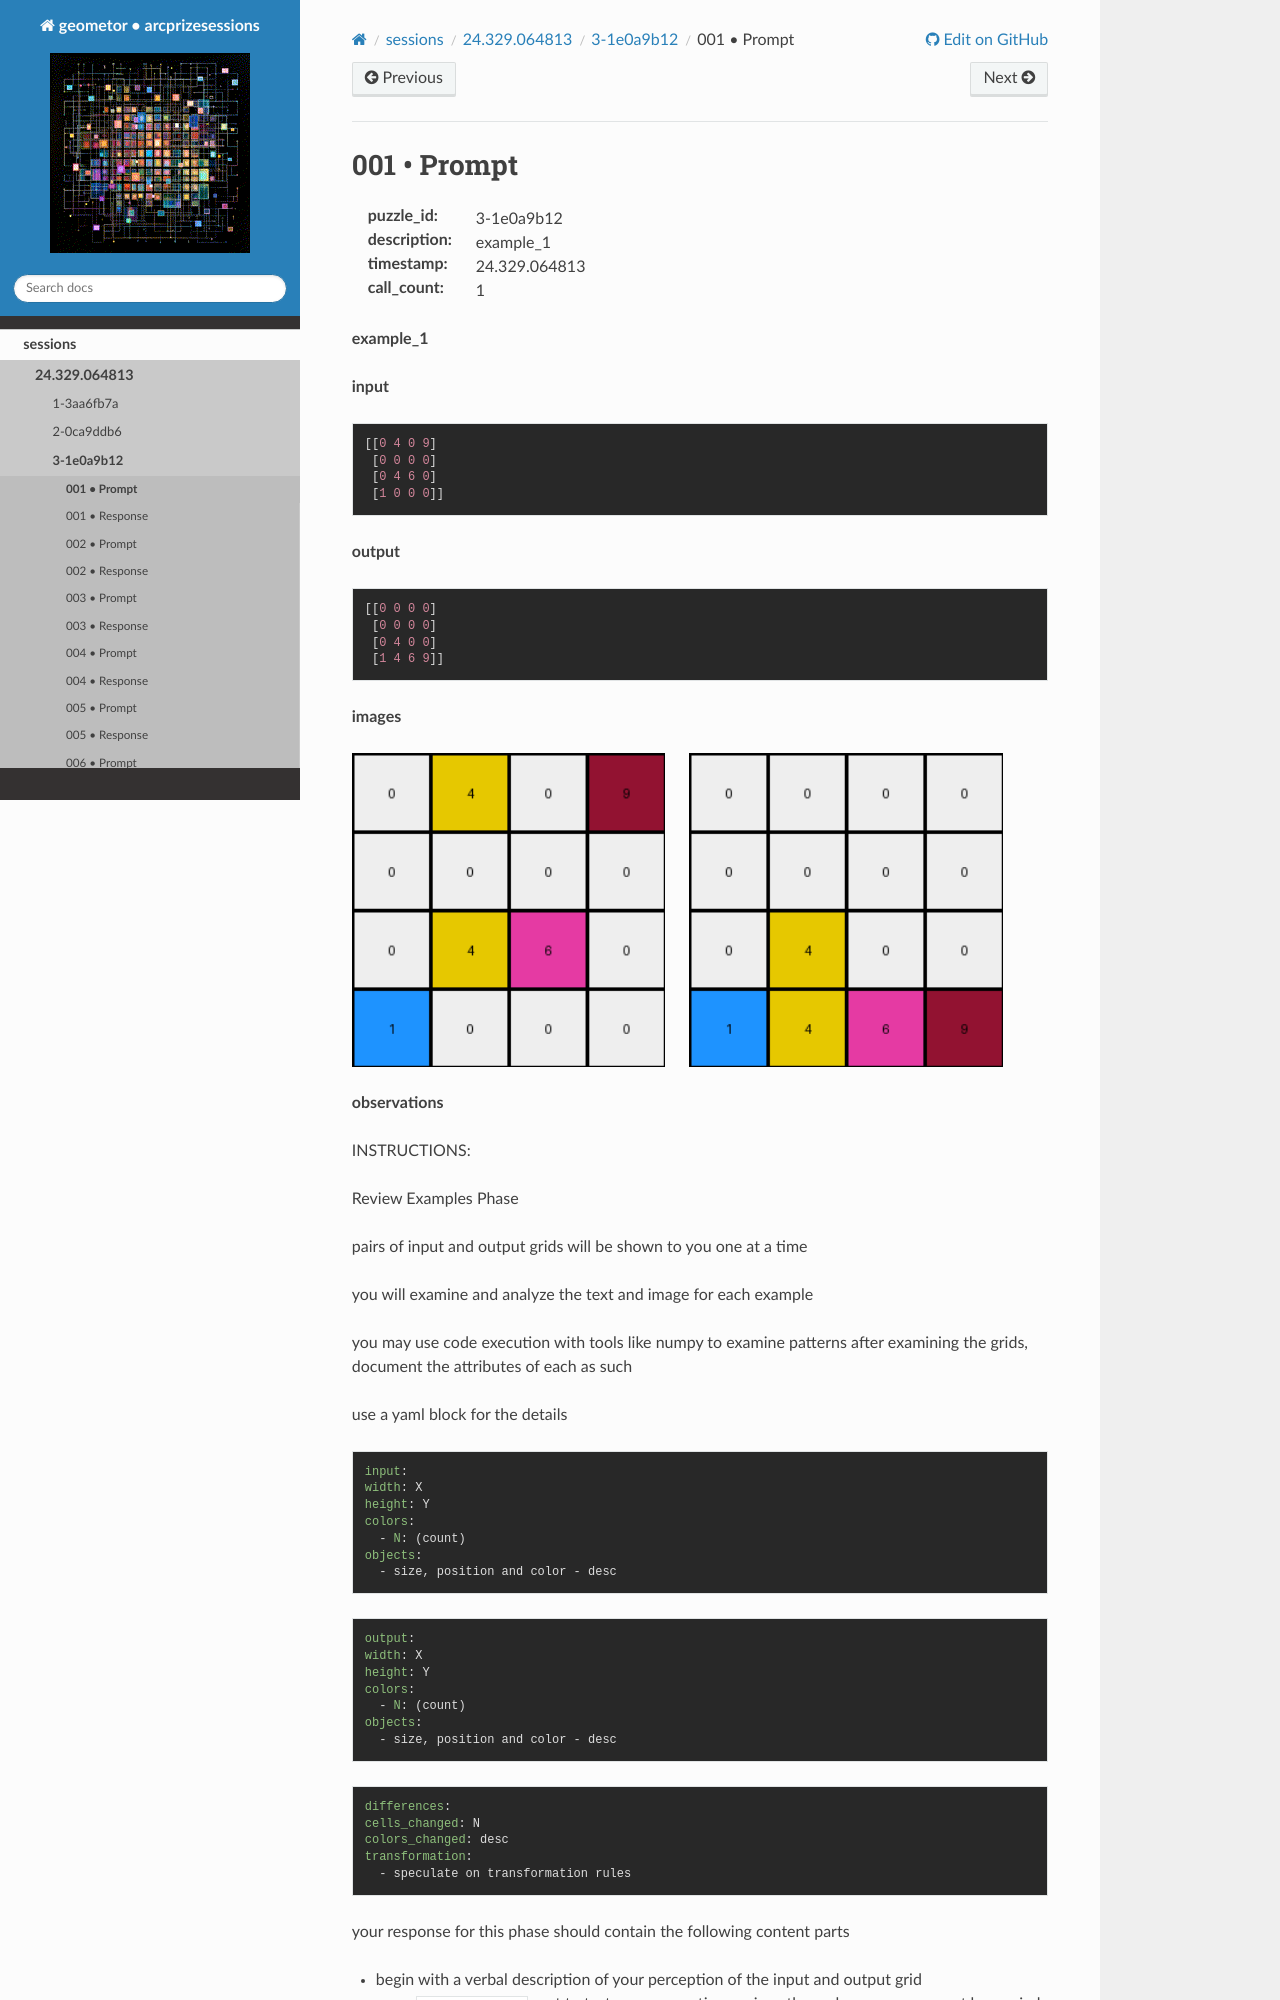

repository: geometor/arcprizesessions · page: sessions/24.329.064813/3-1e0a9b12/001-prompt/index.html · generator: sphinx

001 • Prompt
============

:puzzle_id: 3-1e0a9b12
:description: example_1
:timestamp: 24.329.064813
:call_count: 1






**example_1**

**input**

.. code-block::

   [[0 4 0 9]
    [0 0 0 0]
    [0 4 6 0]
    [1 0 0 0]]

**output**

.. code-block::

   [[0 0 0 0]
    [0 0 0 0]
    [0 4 0 0]
    [1 4 6 9]]

**images**





.. image:: _images/000-example_1_input.png
   :align: left
   :width: 45%




.. image:: _images/000-example_1_output.png
   :align: left
   :width: 45%





**observations**






INSTRUCTIONS:






Review Examples Phase

pairs of input and output grids will be shown to you one at a time

you will examine and analyze the text and image for each example

you may use code execution with tools like numpy to examine patterns
after examining the grids, document the attributes of each as such

use a yaml block for the details

.. code-block:: yaml

   input:
   width: X
   height: Y
   colors:
     - N: (count)
   objects:
     - size, position and color - desc

.. code-block:: yaml

   output:
   width: X
   height: Y
   colors:
     - N: (count)
   objects:
     - size, position and color - desc

.. code-block:: yaml

   differences:
   cells_changed: N
   colors_changed: desc
   transformation:
     - speculate on transformation rules

your response for this phase should contain the following content parts
